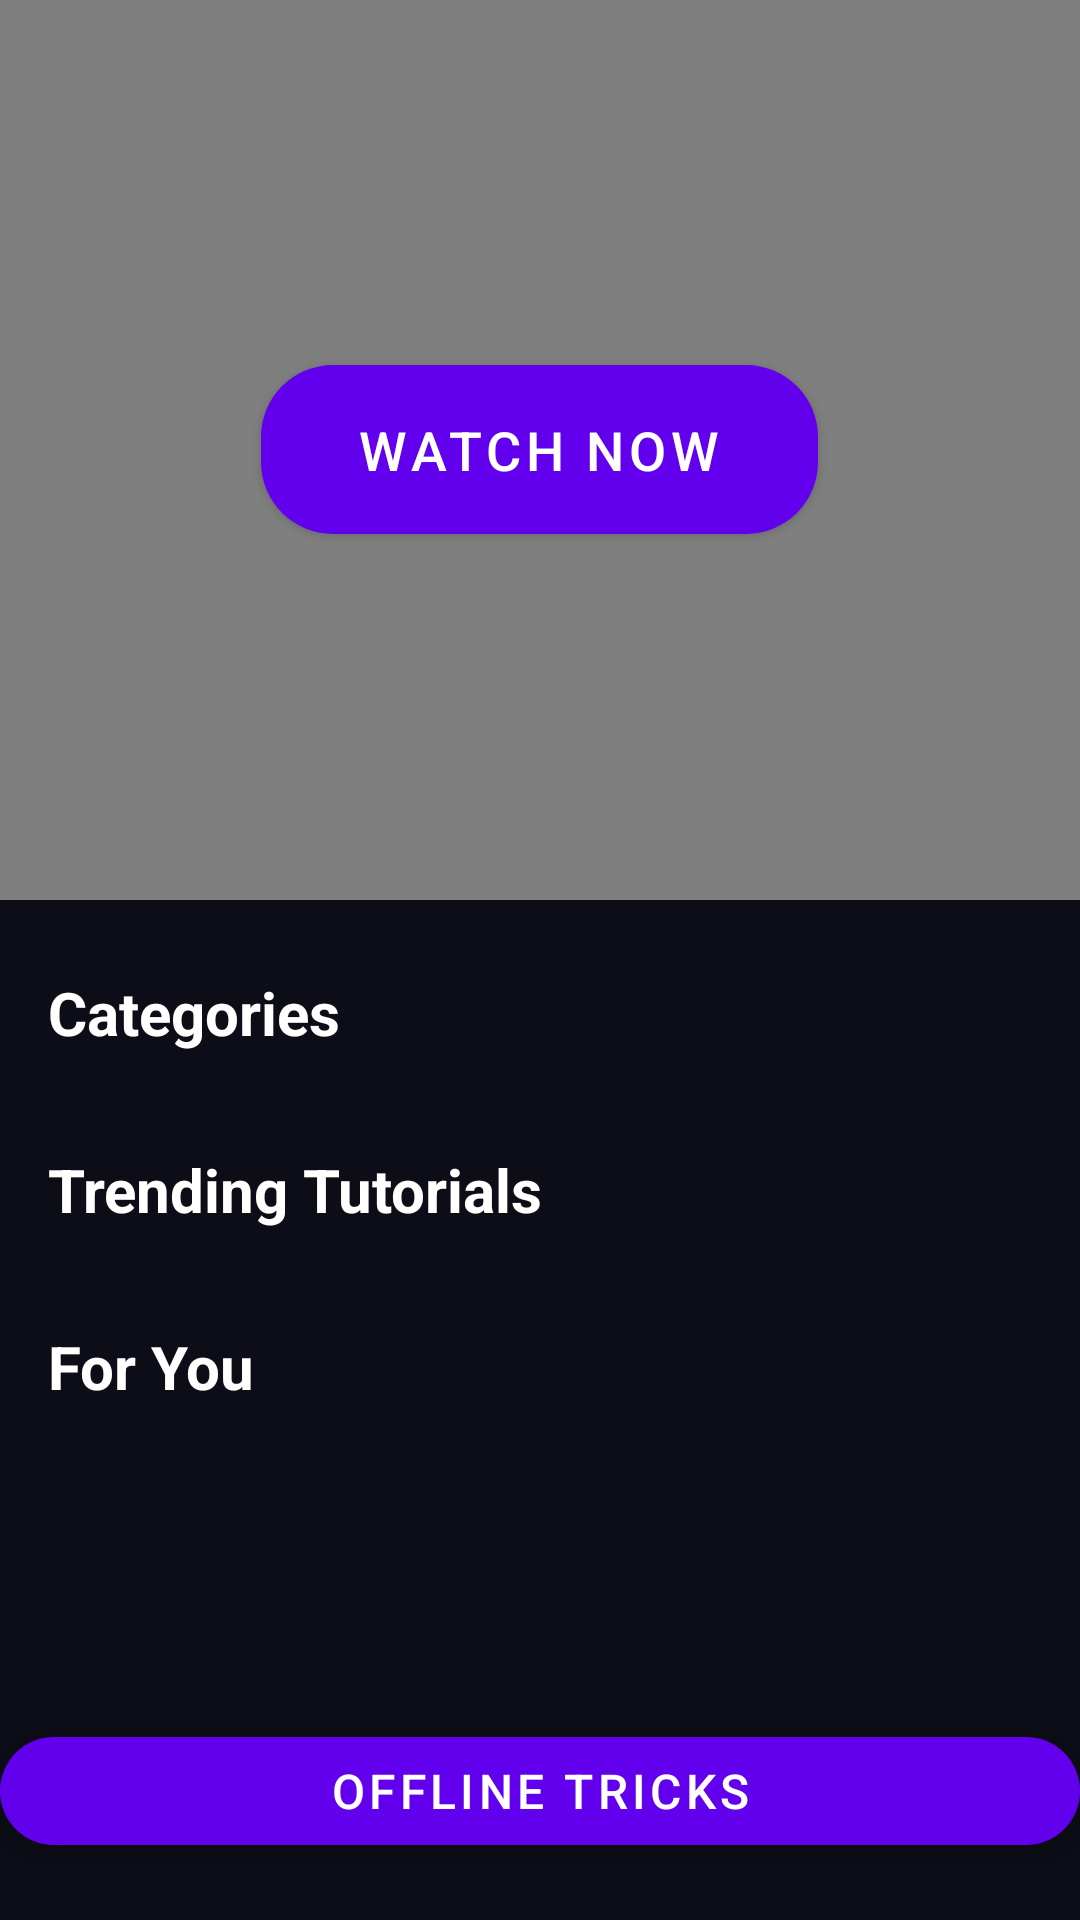

Reconstruct the res/layout file that produces this screen, plus the resources it refers to.
<!-- AndroidManifest.xml: activity theme Theme.MagicTricks -->
<!-- res/layout/fragment_home.xml -->
<?xml version="1.0" encoding="utf-8"?>
<androidx.core.widget.NestedScrollView xmlns:android="http://schemas.android.com/apk/res/android"
    xmlns:app="http://schemas.android.com/apk/res-auto"
    android:layout_width="match_parent"
    android:layout_height="match_parent"
    android:background="#0D0D17">

    <LinearLayout
        android:layout_width="match_parent"
        android:layout_height="wrap_content"
        android:orientation="vertical">

        
        <FrameLayout
            android:layout_width="match_parent"
            android:layout_height="300dp">

            <VideoView
                android:id="@+id/heroVideo"
                android:layout_width="match_parent"
                android:layout_height="match_parent"
                android:scaleType="centerCrop" />

            <com.google.android.material.button.MaterialButton
                android:id="@+id/btnWatchNow"
                android:layout_width="wrap_content"
                android:layout_height="wrap_content"
                android:layout_gravity="center"
                android:text="Watch Now"
                android:textSize="18sp"
                android:paddingHorizontal="32dp"
                android:paddingVertical="16dp"
                app:cornerRadius="24dp" />
        </FrameLayout>

        
        <TextView
            android:layout_width="wrap_content"
            android:layout_height="wrap_content"
            android:text="Categories"
            android:textColor="#FFFFFF"
            android:textSize="20sp"
            android:textStyle="bold"
            android:layout_marginStart="16dp"
            android:layout_marginTop="24dp"
            android:layout_marginBottom="8dp"/>

        <androidx.recyclerview.widget.RecyclerView
            android:id="@+id/categoriesRecyclerView"
            android:layout_width="match_parent"
            android:layout_height="wrap_content"
            android:orientation="horizontal"
            android:clipToPadding="false"
            android:paddingStart="16dp"
            android:paddingEnd="16dp"/>

        
        <TextView
            android:layout_width="wrap_content"
            android:layout_height="wrap_content"
            android:text="Trending Tutorials"
            android:textColor="#FFFFFF"
            android:textSize="20sp"
            android:textStyle="bold"
            android:layout_marginStart="16dp"
            android:layout_marginTop="24dp"
            android:layout_marginBottom="8dp"/>

        <androidx.recyclerview.widget.RecyclerView
            android:id="@+id/trendingRecyclerView"
            android:layout_width="match_parent"
            android:layout_height="wrap_content"
            android:orientation="horizontal"
            android:clipToPadding="false"
            android:paddingStart="16dp"
            android:paddingEnd="16dp"/>

        
        <TextView
            android:layout_width="wrap_content"
            android:layout_height="wrap_content"
            android:text="For You"
            android:textColor="#FFFFFF"
            android:textSize="20sp"
            android:textStyle="bold"
            android:layout_marginStart="16dp"
            android:layout_marginTop="24dp"
            android:layout_marginBottom="8dp"/>

        <androidx.recyclerview.widget.RecyclerView
            android:id="@+id/shortVideosRecyclerView"
            android:layout_width="match_parent"
            android:layout_height="wrap_content"
            android:orientation="vertical"
            android:clipToPadding="false"
            android:paddingStart="16dp"
            android:paddingEnd="16dp"
            android:layout_marginBottom="80dp"/>

        <com.google.android.material.button.MaterialButton
            android:id="@+id/btnOffline"
            android:layout_width="match_parent"
            android:layout_height="wrap_content"
            android:text="Offline Tricks"
            android:textSize="16sp"
            android:layout_marginTop="16dp"
            android:layout_marginBottom="24dp"
            app:cornerRadius="24dp"
            style="@style/Widget.MaterialComponents.Button"/>

    </LinearLayout>

</androidx.core.widget.NestedScrollView>
<!-- resources referenced by this layout -->
<resources>
  <style name="Theme.MagicTricks" parent="Theme.MaterialComponents.DayNight.NoActionBar">
          
          <item name="colorPrimary">@color/purple_500</item>
          <item name="colorPrimaryVariant">@color/purple_700</item>
          <item name="colorOnPrimary">@color/white</item>
          
          <item name="colorSecondary">@color/teal_200</item>
          <item name="colorSecondaryVariant">@color/teal_700</item>
          <item name="colorOnSecondary">@color/black</item>
          
          <item name="android:statusBarColor">#0D0D17</item>
          <item name="android:windowLightStatusBar">false</item>
          
          <item name="android:windowBackground">#0D0D17</item>
      </style>
  <color name="purple_500">#FF6200EE</color>
  <color name="purple_700">#FF3700B3</color>
  <color name="white">#FFFFFFFF</color>
  <color name="teal_200">#FF03DAC5</color>
  <color name="teal_700">#FF018786</color>
  <color name="black">#FF000000</color>
</resources>
